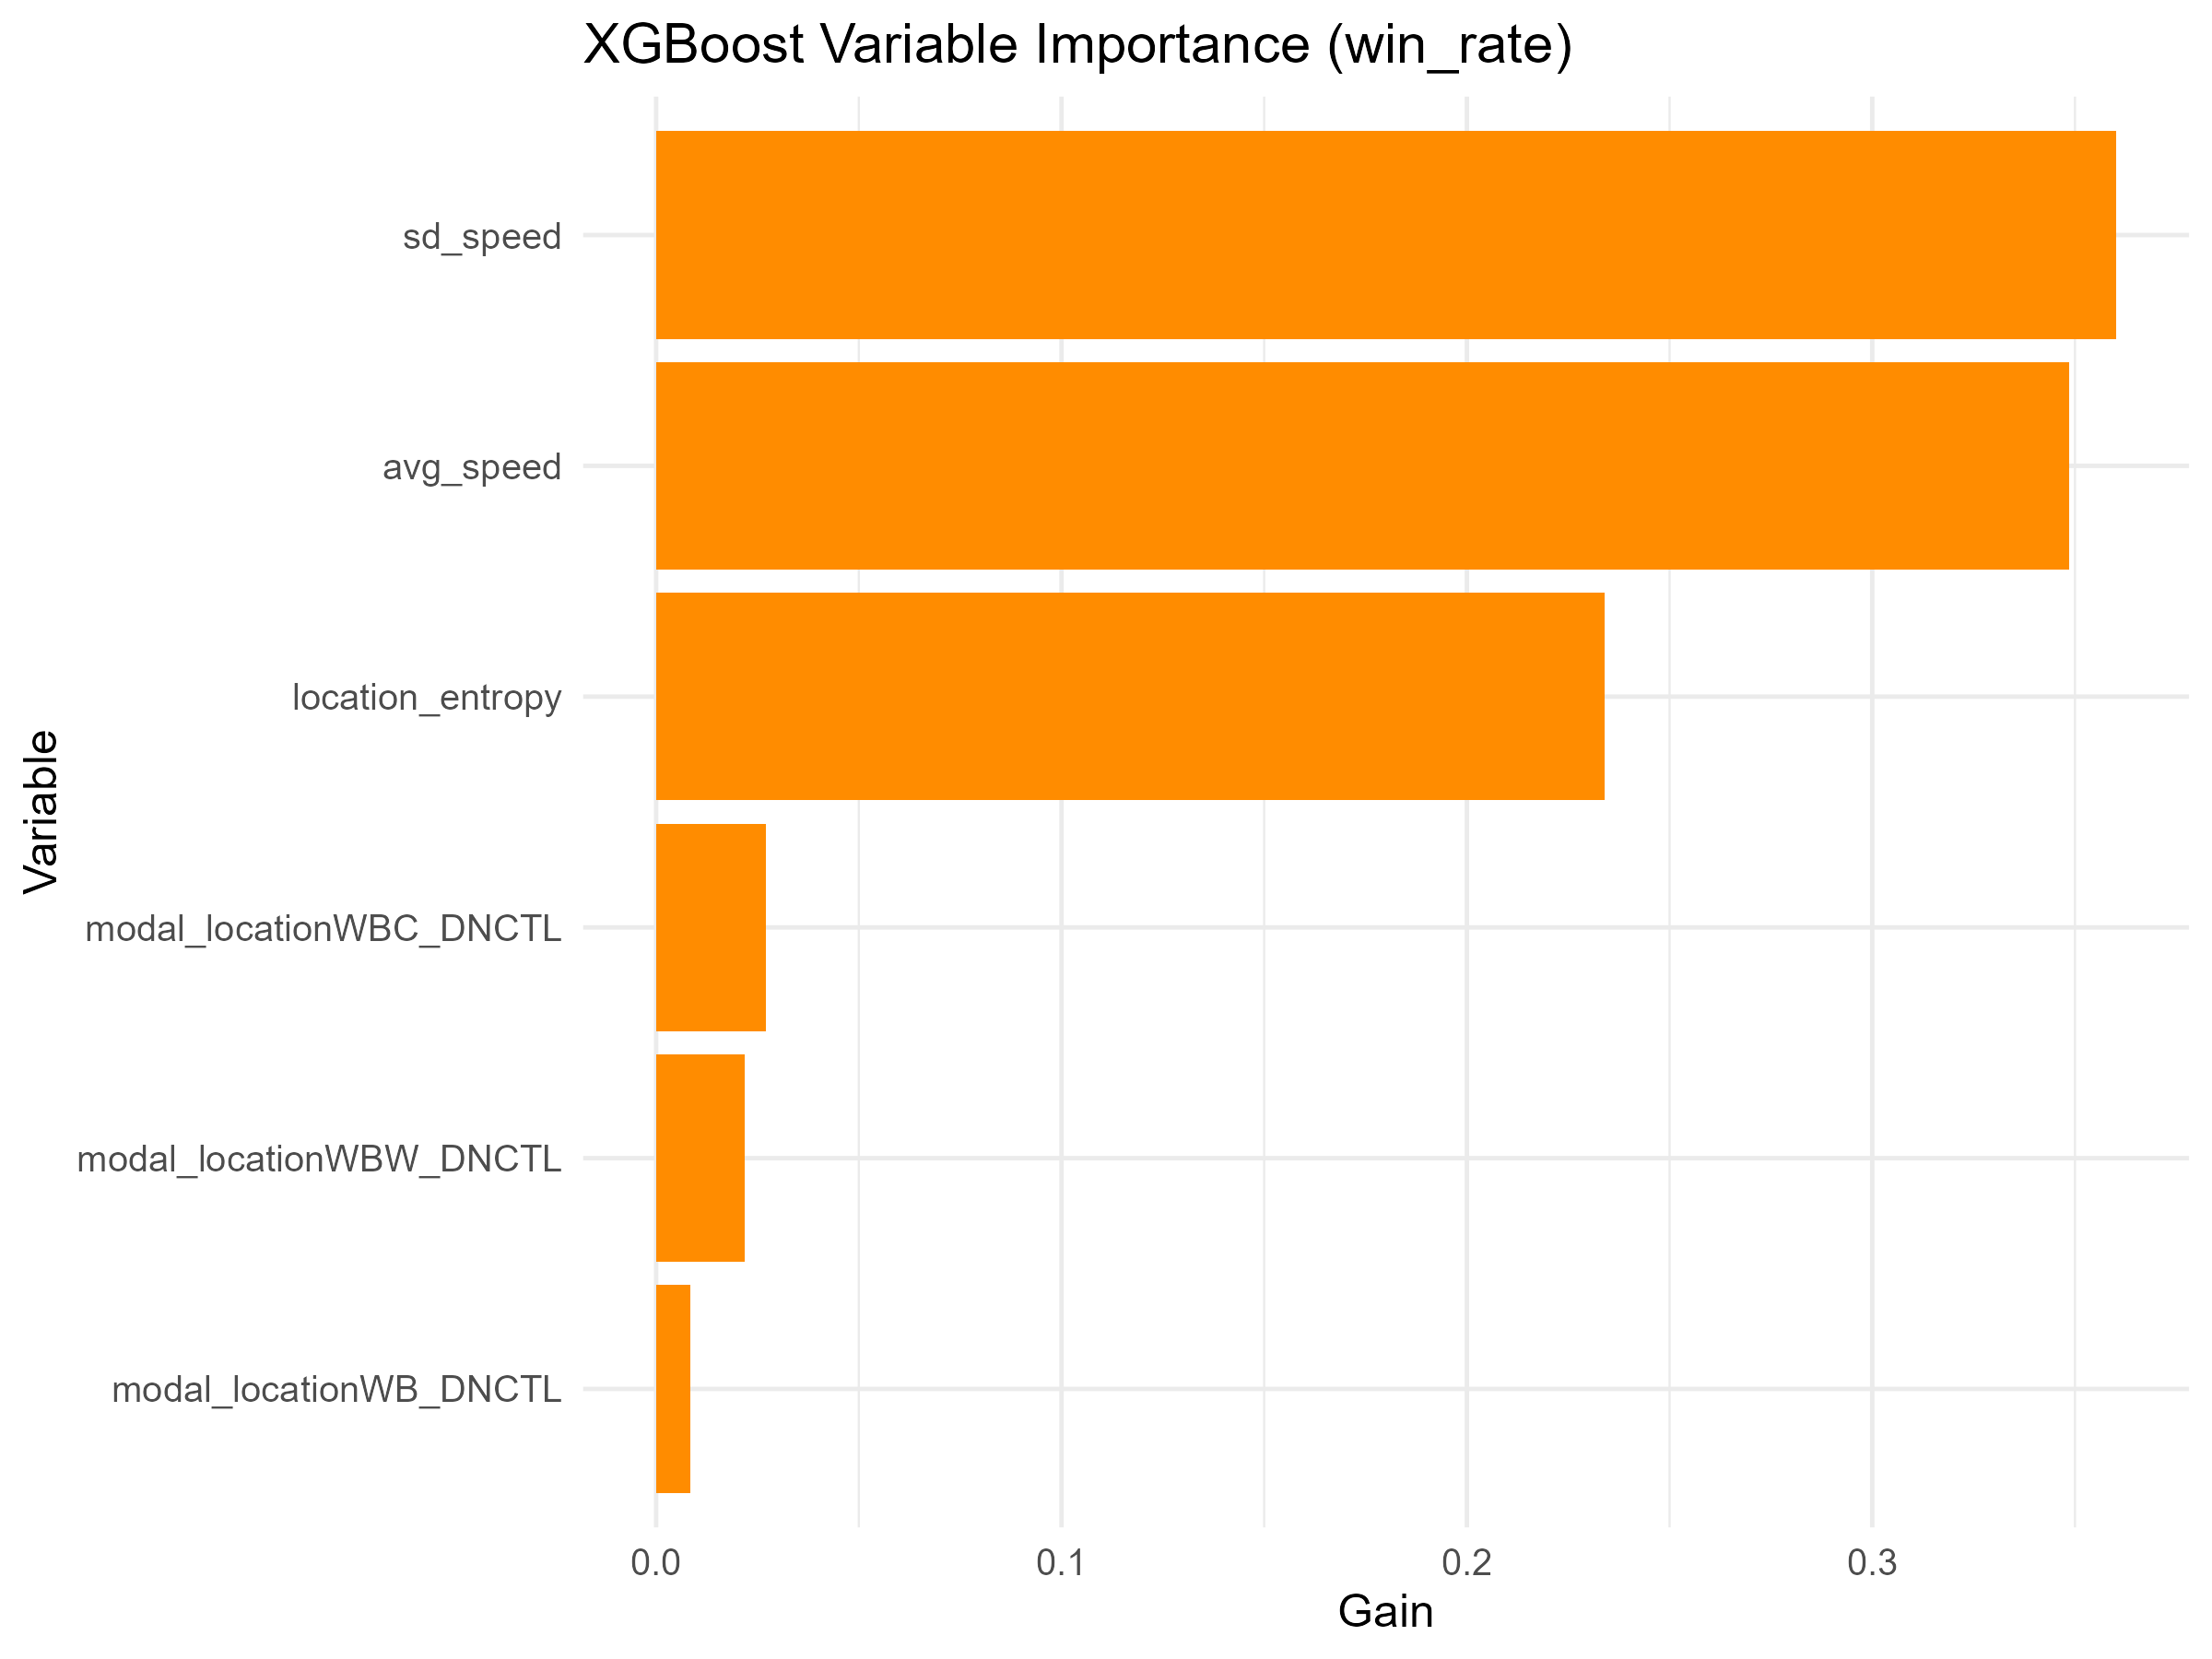

Values plotted in this chart, from the file beside it:
Feature, Gain, Cover, Frequency
sd_speed, 0.3601, 0.2876, 0.285
avg_speed, 0.3485, 0.3728, 0.3707
location_entropy, 0.2341, 0.3224, 0.285
modal_locationWBC_DNCTL, 0.02716, 0.008675, 0.02336
modal_locationWBW_DNCTL, 0.02178, 0.005336, 0.02025
modal_locationWB_DNCTL, 0.008378, 0.003218, 0.01558
